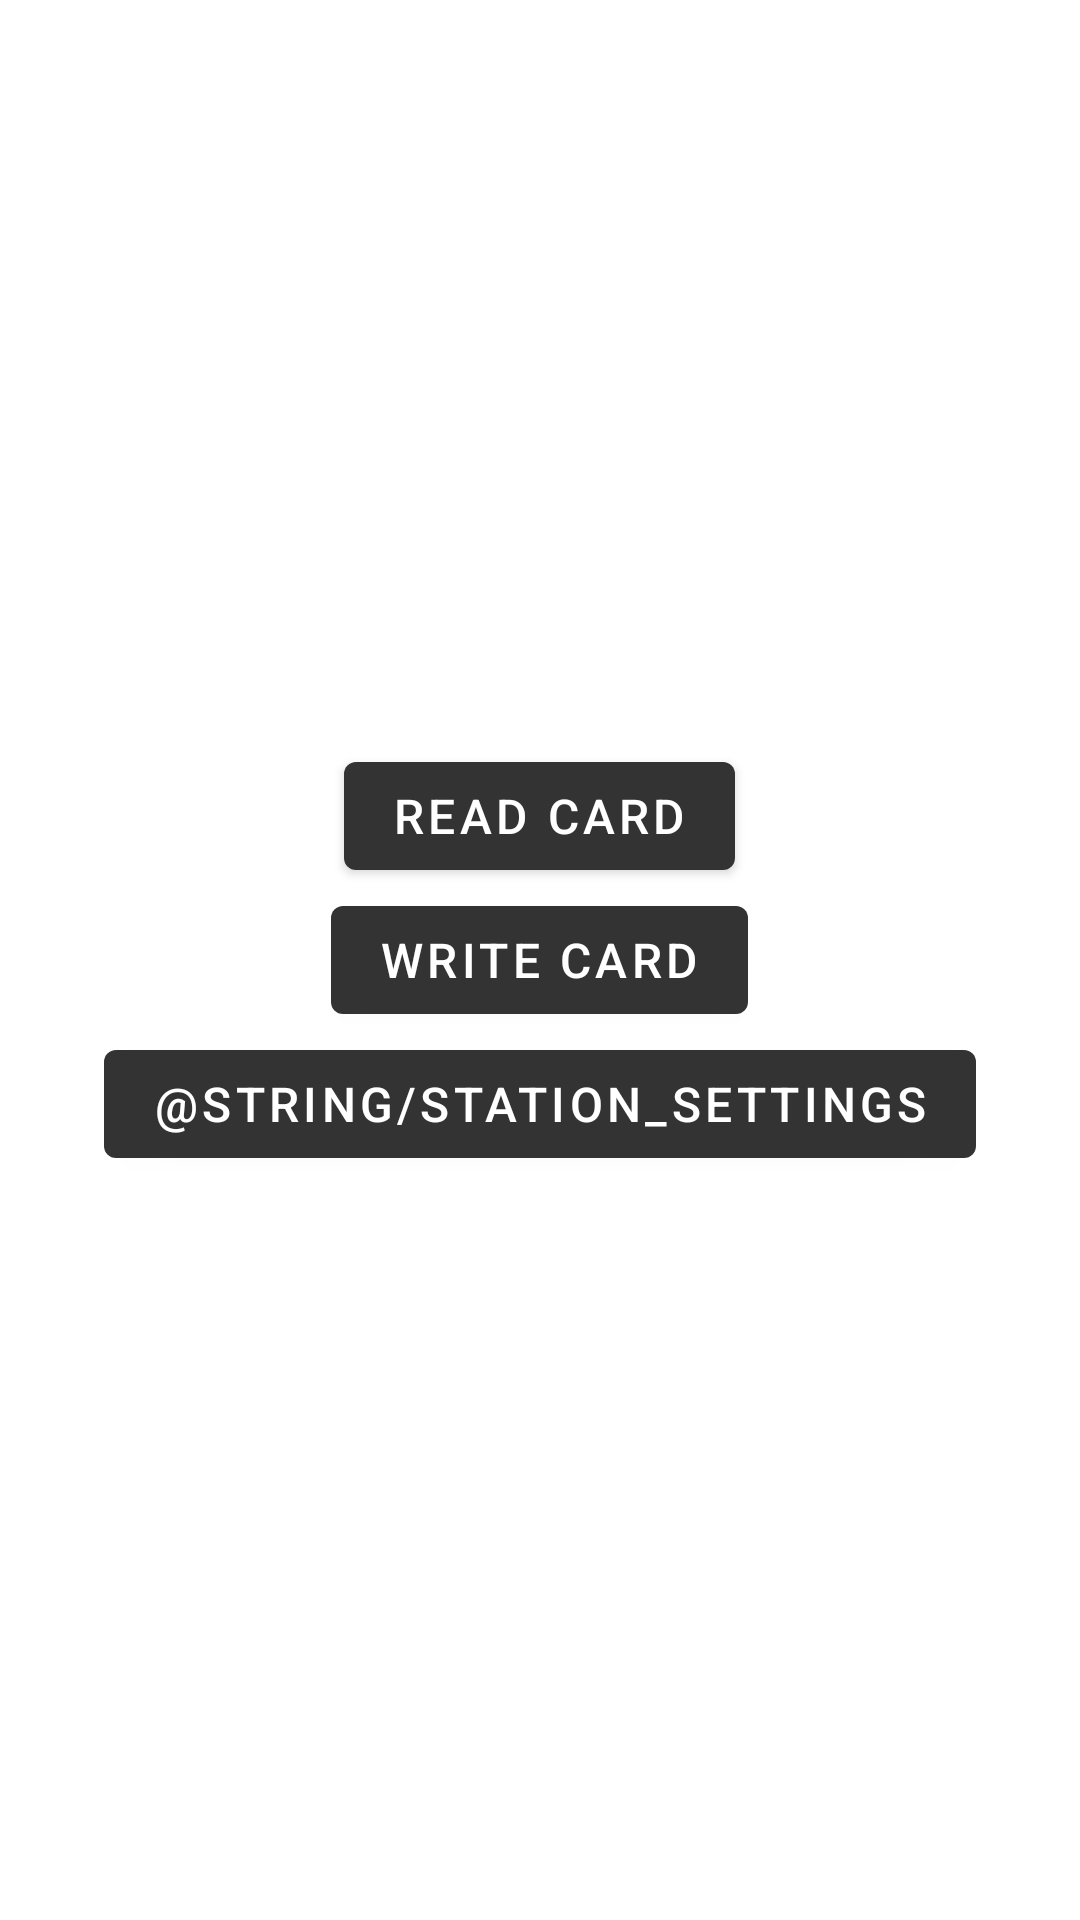

Layout XML and referenced resources for this Android screen:
<!-- AndroidManifest.xml: application theme Theme.SportiduinoApp -->
<!-- res/layout/fragment_first.xml -->
<?xml version="1.0" encoding="utf-8"?>
<LinearLayout
    xmlns:android="http://schemas.android.com/apk/res/android"
    xmlns:app="http://schemas.android.com/apk/res-auto"
    xmlns:tools="http://schemas.android.com/tools"
    android:layout_width="match_parent"
    android:layout_height="match_parent"
    android:padding="16dp"
    android:gravity="center"
    android:orientation="vertical"
    tools:context=".FirstFragment">

    <Button
        android:id="@+id/button_read_card"
        android:layout_width="wrap_content"
        android:layout_height="wrap_content"
        android:text="@string/read_card"
        app:layout_constraintBottom_toBottomOf="parent"
        app:layout_constraintEnd_toEndOf="parent"
        app:layout_constraintStart_toStartOf="parent"
        app:layout_constraintTop_toBottomOf="parent" />

    <Button
        android:id="@+id/button_write_card"
        android:layout_width="wrap_content"
        android:layout_height="wrap_content"
        android:text="@string/write_card"
        app:layout_constraintBottom_toBottomOf="parent"
        app:layout_constraintEnd_toEndOf="parent"
        app:layout_constraintStart_toStartOf="parent"
        app:layout_constraintTop_toBottomOf="parent" />

    <Button
        android:id="@+id/button_station_settings"
        android:layout_width="wrap_content"
        android:layout_height="wrap_content"
        android:text="@string/station_settings"
        app:layout_constraintBottom_toBottomOf="parent"
        app:layout_constraintEnd_toEndOf="parent"
        app:layout_constraintStart_toStartOf="parent"
        app:layout_constraintTop_toBottomOf="parent" />

</LinearLayout>
<!-- resources referenced by this layout -->
<resources>
  <string name="read_card">Read card</string>
  <string name="write_card">Write card</string>
  <style name="Theme.SportiduinoApp" parent="Theme.MaterialComponents.DayNight.DarkActionBar">
          <item name="android:textSize">@dimen/text_size_medium</item>
          <item name="colorPrimary">@color/primary</item>
          <item name="colorSecondary">@color/secondary</item>
      </style>
  <dimen name="text_size_medium">16sp</dimen>
  <color name="primary">#333333</color>
  <color name="secondary">#980b0b</color>
</resources>
